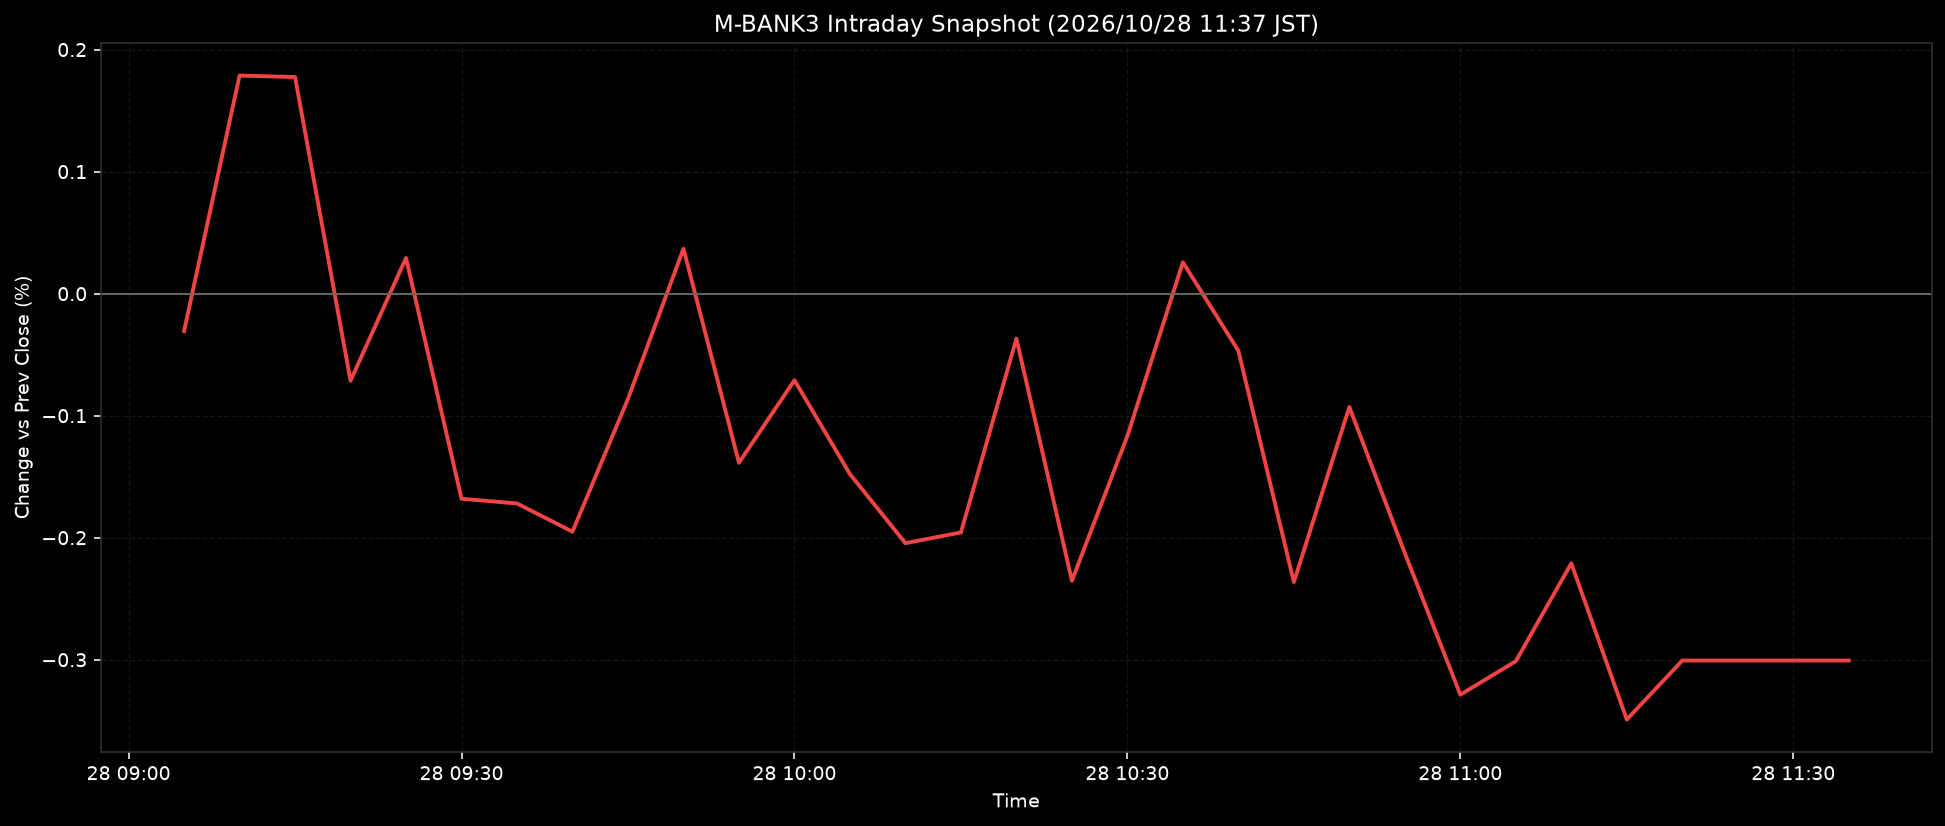

The file beside this chart, header and first rows:
ts, pct
2026-10-28T09:05:00+0900, -0.0307
2026-10-28T09:10:00+0900, 0.1787
2026-10-28T09:15:00+0900, 0.1775
2026-10-28T09:20:00+0900, -0.0713
2026-10-28T09:25:00+0900, 0.0292
2026-10-28T09:30:00+0900, -0.1681
2026-10-28T09:35:00+0900, -0.1719
2026-10-28T09:40:00+0900, -0.1951
2026-10-28T09:45:00+0900, -0.0862
2026-10-28T09:50:00+0900, 0.0368
2026-10-28T09:55:00+0900, -0.1386
2026-10-28T10:00:00+0900, -0.071
2026-10-28T10:05:00+0900, -0.1479
2026-10-28T10:10:00+0900, -0.2045
2026-10-28T10:15:00+0900, -0.1957
2026-10-28T10:20:00+0900, -0.0369
2026-10-28T10:25:00+0900, -0.2353
2026-10-28T10:30:00+0900, -0.1166
2026-10-28T10:35:00+0900, 0.0257
2026-10-28T10:40:00+0900, -0.0468
2026-10-28T10:45:00+0900, -0.2363
2026-10-28T10:50:00+0900, -0.0929
2026-10-28T10:55:00+0900, -0.2127
2026-10-28T11:00:00+0900, -0.3287
2026-10-28T11:05:00+0900, -0.3012
2026-10-28T11:10:00+0900, -0.221
2026-10-28T11:15:00+0900, -0.349
2026-10-28T11:20:00+0900, -0.3007
2026-10-28T11:25:00+0900, -0.3007
2026-10-28T11:30:00+0900, -0.3007
2026-10-28T11:35:00+0900, -0.3007
